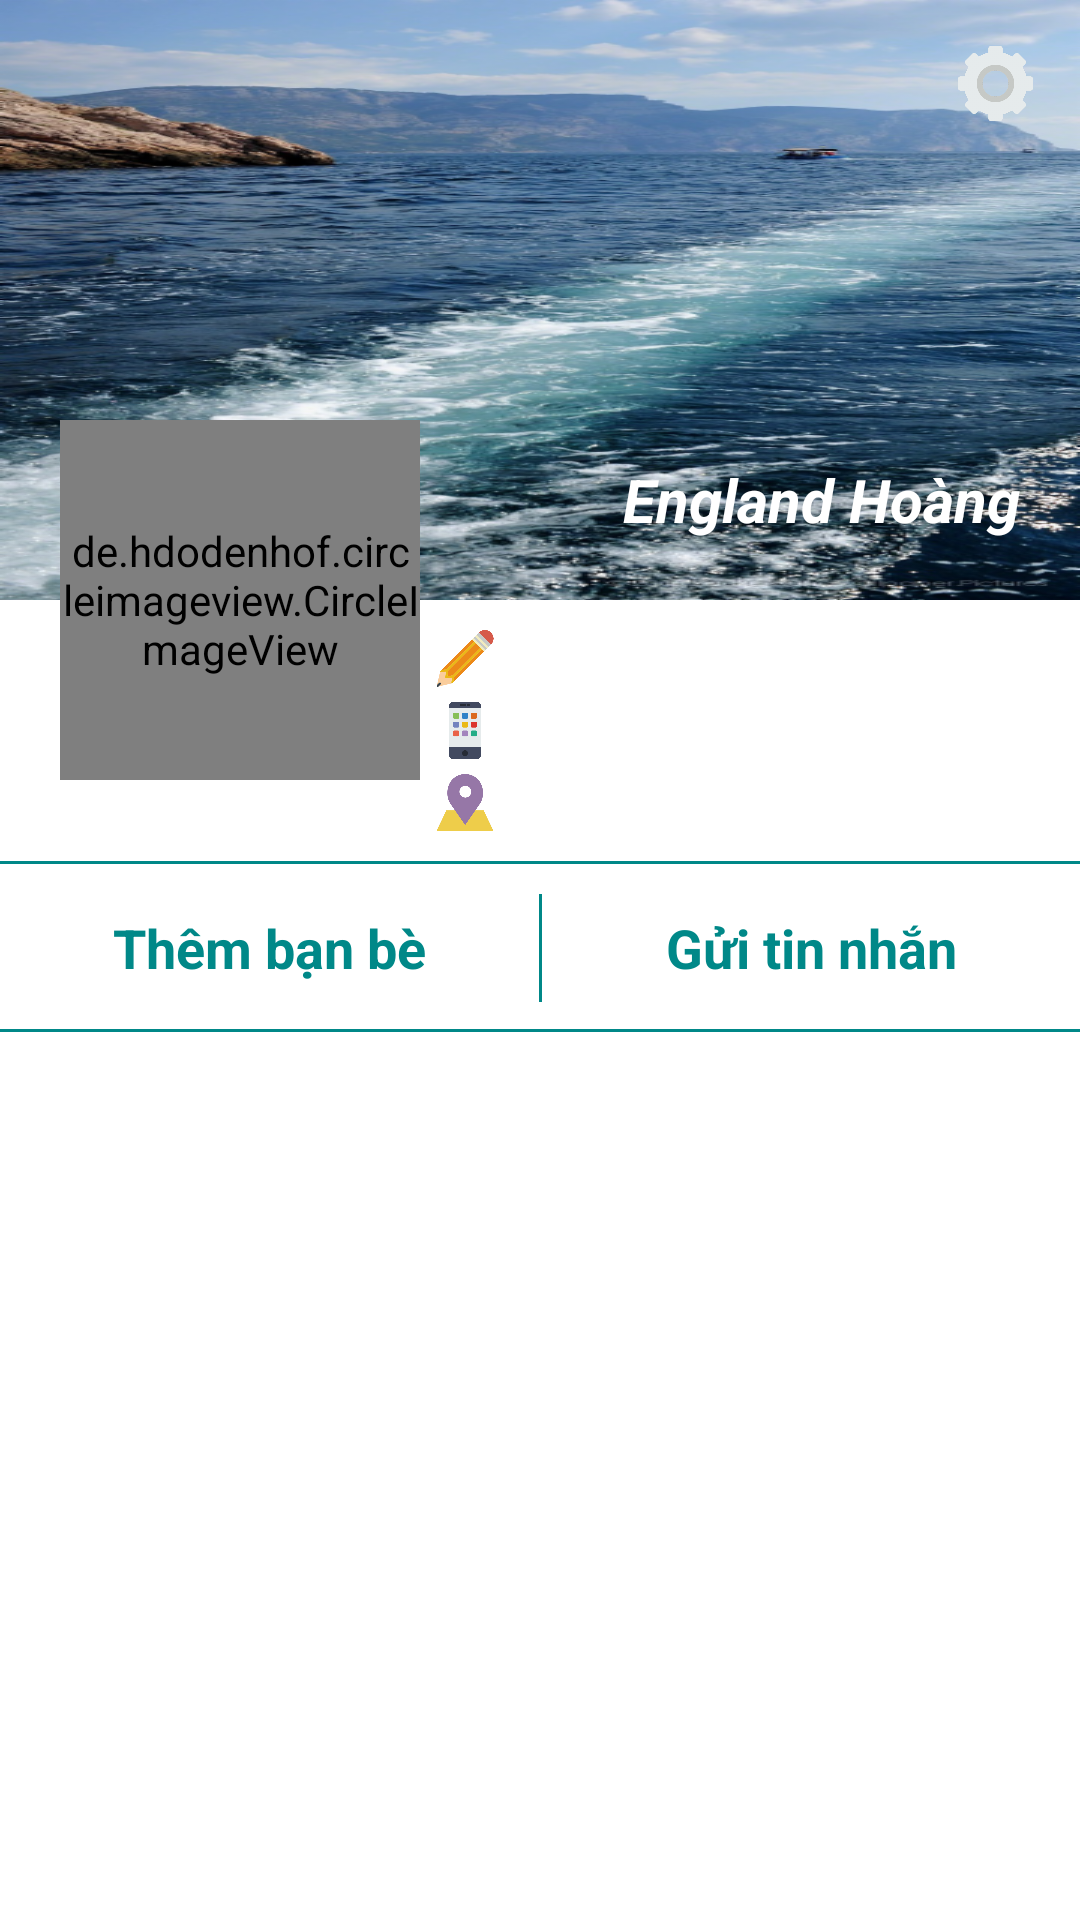

This screen was rendered from an Android layout file. Write that file and the resources it references.
<!-- AndroidManifest.xml: application theme AppTheme -->
<!-- res/layout/activity_profile.xml -->
<?xml version="1.0" encoding="utf-8"?>
<RelativeLayout xmlns:android="http://schemas.android.com/apk/res/android"
    xmlns:app="http://schemas.android.com/apk/res-auto"
    xmlns:tools="http://schemas.android.com/tools"
    android:layout_width="match_parent"
    android:layout_height="match_parent"
    android:background="@color/colorWhite"
    android:fitsSystemWindows="true"
    tools:context=".ProfileActivity">

    <ScrollView
        android:id="@+id/scrollView"
        android:layout_width="match_parent"
        android:layout_height="match_parent"
        tools:ignore="UselessParent">

        <RelativeLayout
            android:layout_width="match_parent"
            android:layout_height="wrap_content">

            <RelativeLayout
                android:id="@+id/layoutTop"
                android:layout_width="match_parent"
                android:layout_height="wrap_content">

                <ImageView
                    android:id="@+id/ivImage"
                    android:layout_width="match_parent"
                    android:layout_height="200dp"
                    android:background="@drawable/background_light"
                    tools:ignore="ContentDescription" />

                <android.support.v7.widget.Toolbar
                    android:id="@+id/toolbar"
                    android:layout_width="match_parent"
                    android:layout_height="wrap_content"
                    android:layout_toStartOf="@id/layoutSettings"
                    app:titleTextColor="@color/colorWhite">

                </android.support.v7.widget.Toolbar>

                <RelativeLayout
                    android:id="@+id/layoutSettings"
                    android:layout_width="56dp"
                    android:layout_height="56dp"
                    android:layout_alignParentEnd="true">

                    <ImageView
                        android:id="@+id/ivSettings"
                        android:layout_width="25dp"
                        android:layout_height="25dp"
                        android:layout_centerHorizontal="true"
                        android:layout_centerVertical="true"
                        android:layout_margin="10dp"
                        android:src="@drawable/settings"
                        tools:ignore="ContentDescription" />
                </RelativeLayout>

                <de.hdodenhof.circleimageview.CircleImageView
                    android:id="@+id/ivAvatar"
                    android:layout_width="120dp"
                    android:layout_height="120dp"
                    android:layout_marginStart="20dp"
                    android:layout_marginTop="140dp"
                    android:src="@drawable/default_avatar"
                    app:civ_border_color="@color/colorPrimary"
                    app:civ_border_width="2dp" />

                <ImageView
                    android:id="@+id/ivGender"
                    android:layout_width="20dp"
                    android:layout_height="20dp"
                    android:layout_alignBottom="@id/tvName"
                    android:layout_alignTop="@id/tvName"
                    android:layout_centerHorizontal="true"
                    android:layout_centerInParent="true"
                    android:layout_centerVertical="true"
                    android:layout_marginEnd="5dp"
                    android:layout_toStartOf="@id/tvName"
                    tools:ignore="ContentDescription" />

                <TextView
                    android:id="@+id/tvName"
                    android:layout_width="wrap_content"
                    android:layout_height="wrap_content"
                    android:layout_alignBottom="@id/ivImage"
                    android:layout_alignEnd="@id/ivImage"
                    android:layout_marginBottom="20dp"
                    android:layout_marginEnd="20dp"
                    android:maxWidth="160dp"
                    android:text="@string/profile_user_name"
                    android:textAlignment="textEnd"
                    android:textColor="@color/colorWhite"
                    android:textSize="20sp"
                    android:textStyle="bold|italic" />

                <RelativeLayout
                    android:id="@+id/layoutInfo"
                    android:layout_width="match_parent"
                    android:layout_height="wrap_content"
                    android:layout_below="@id/ivImage"
                    android:layout_toEndOf="@id/ivAvatar"
                    android:minHeight="70dp"
                    android:paddingBottom="5dp"
                    android:paddingStart="5dp"
                    android:paddingEnd="15dp"
                    android:paddingTop="5dp">

                    <ImageView
                        android:id="@+id/ivTitle"
                        android:layout_width="20dp"
                        android:layout_height="20dp"
                        android:layout_alignBottom="@id/tvTitle"
                        android:layout_alignTop="@id/tvTitle"
                        android:src="@drawable/edit"
                        tools:ignore="ContentDescription" />

                    <TextView
                        android:id="@+id/tvTitle"
                        android:layout_width="wrap_content"
                        android:layout_height="wrap_content"
                        android:layout_margin="5dp"
                        android:layout_toEndOf="@id/ivTitle"
                        android:text=""
                        android:textColor="@color/colorPrimary"
                        android:textStyle="italic" />

                    <ImageView
                        android:id="@+id/ivPhone"
                        android:layout_width="20dp"
                        android:layout_height="20dp"
                        android:layout_alignBottom="@id/tvPhone"
                        android:layout_alignTop="@id/tvPhone"
                        android:src="@drawable/smartphone"
                        tools:ignore="ContentDescription" />

                    <TextView
                        android:id="@+id/tvPhone"
                        android:layout_width="wrap_content"
                        android:layout_height="wrap_content"
                        android:layout_below="@id/ivTitle"
                        android:layout_margin="5dp"
                        android:layout_toEndOf="@id/ivPhone"
                        android:text=""
                        android:textColor="@color/colorPrimary"
                        android:textStyle="italic" />

                    <ImageView
                        android:id="@+id/ivLocal"
                        android:layout_width="20dp"
                        android:layout_height="20dp"
                        android:layout_alignBottom="@id/tvLocal"
                        android:layout_alignTop="@id/tvLocal"
                        android:src="@drawable/placeholder"
                        tools:ignore="ContentDescription" />

                    <TextView
                        android:id="@+id/tvLocal"
                        android:layout_width="wrap_content"
                        android:layout_height="wrap_content"
                        android:layout_below="@id/tvPhone"
                        android:layout_marginBottom="5dp"
                        android:layout_marginLeft="5dp"
                        android:layout_marginRight="5dp"
                        android:layout_toEndOf="@id/ivLocal"
                        android:text=""
                        android:textColor="@color/colorPrimary"
                        android:textStyle="italic" />

                </RelativeLayout>

                <View
                    android:layout_width="match_parent"
                    android:layout_height="1dp"
                    android:layout_below="@id/layoutInfo"
                    android:background="@color/colorPrimary" />

            </RelativeLayout>

            <RelativeLayout
                android:id="@+id/layoutOption"
                android:layout_width="match_parent"
                android:layout_height="56dp"
                android:layout_below="@id/layoutTop">

                <LinearLayout
                    android:layout_width="match_parent"
                    android:layout_height="match_parent"
                    android:orientation="horizontal"
                    android:weightSum="2">

                    <RelativeLayout
                        android:id="@+id/layoutAddFriend"
                        android:layout_width="match_parent"
                        android:layout_height="match_parent"
                        android:layout_margin="10dp"
                        android:layout_weight="1">

                        <TextView
                            android:id="@+id/tvAddFriend"
                            android:layout_width="match_parent"
                            android:layout_height="match_parent"
                            android:gravity="center"
                            android:text="@string/profile_add_friend"
                            android:textColor="@color/colorPrimary"
                            android:textSize="18sp"
                            android:textStyle="bold" />
                    </RelativeLayout>

                    <View
                        android:layout_width="1dp"
                        android:layout_height="match_parent"
                        android:layout_marginBottom="10dp"
                        android:layout_marginTop="10dp"
                        android:background="@color/colorPrimary" />

                    <RelativeLayout
                        android:id="@+id/layoutInbox"
                        android:layout_width="match_parent"
                        android:layout_height="match_parent"
                        android:layout_margin="10dp"
                        android:layout_weight="1">

                        <TextView
                            android:layout_width="match_parent"
                            android:layout_height="match_parent"
                            android:gravity="center"
                            android:text="@string/profile_send_message"
                            android:textColor="@color/colorPrimary"
                            android:textSize="18sp"
                            android:textStyle="bold" />
                    </RelativeLayout>

                </LinearLayout>

                <View
                    android:layout_width="match_parent"
                    android:layout_height="1dp"
                    android:layout_alignParentBottom="true"
                    android:background="@color/colorPrimary" />
            </RelativeLayout>

            <android.support.v7.widget.RecyclerView
                android:id="@+id/recyclerView"
                android:layout_width="match_parent"
                android:layout_height="match_parent"
                android:background="@color/colorWhite"
                android:layout_alignParentBottom="true"
                android:layout_below="@id/layoutOption"
                android:padding="5dp"
                tools:listitem="@layout/item_post">

            </android.support.v7.widget.RecyclerView>
        </RelativeLayout>
    </ScrollView>


</RelativeLayout>
<!-- res/layout/item_post.xml (included above) -->
<?xml version="1.0" encoding="utf-8"?>
<RelativeLayout xmlns:android="http://schemas.android.com/apk/res/android"
    xmlns:app="http://schemas.android.com/apk/res-auto"
    xmlns:tools="http://schemas.android.com/tools"
    android:layout_width="match_parent"
    android:layout_height="wrap_content"
    android:background="@color/colorWhite"
    android:padding="5dp">

    <RelativeLayout
        android:id="@+id/layoutMain"
        android:layout_width="match_parent"
        android:layout_height="wrap_content"
        android:background="@drawable/item_post_background_layout">

        <RelativeLayout
            android:id="@+id/layoutTop"
            android:layout_width="match_parent"
            android:layout_height="wrap_content"
            android:padding="10dp">

            <de.hdodenhof.circleimageview.CircleImageView
                android:id="@+id/ivAvatar"
                android:layout_width="56dp"
                android:layout_height="56dp"
                android:src="@drawable/default_avatar"
                app:civ_border_color="@color/colorPrimary"
                app:civ_border_width="2dp" />

            <TextView
                android:id="@+id/tvName"
                android:layout_width="wrap_content"
                android:layout_height="wrap_content"
                android:layout_marginStart="10dp"
                android:layout_toEndOf="@id/ivAvatar"
                android:background="@color/colorWhite"
                android:text="@string/post_user_name"
                android:textColor="@color/colorPrimary"
                android:textSize="18sp"
                android:textStyle="bold|italic" />

            <TextView
                android:id="@+id/tvTime"
                android:layout_width="wrap_content"
                android:layout_height="wrap_content"
                android:layout_alignStart="@id/tvName"
                android:layout_below="@id/tvName"
                android:text="@string/post_time"
                android:textColor="@color/colorGray"
                android:textStyle="italic" />

            <TextView
                android:id="@+id/tvStatus"
                android:layout_width="wrap_content"
                android:layout_height="wrap_content"
                android:layout_below="@id/ivAvatar"
                android:layout_marginTop="10dp"
                android:background="@color/colorWhite"
                android:maxLines="5"
                android:text="@string/post_status" />

            <TextView
                android:id="@+id/tvMore"
                android:layout_width="wrap_content"
                android:layout_height="wrap_content"
                android:layout_alignStart="@id/tvStatus"
                android:layout_below="@id/tvStatus"
                android:text="@string/post_more"
                android:textColor="@color/colorPrimary"
                android:textSize="12sp"
                android:visibility="gone" />
        </RelativeLayout>

        <View
            android:id="@+id/view"
            android:layout_width="match_parent"
            android:layout_height="1dp"
            android:layout_below="@id/layoutTop"
            android:background="@color/colorPrimary" />

        <LinearLayout
            android:layout_width="match_parent"
            android:layout_height="wrap_content"
            android:layout_below="@id/view"
            android:orientation="horizontal"
            android:weightSum="2"
            tools:ignore="DisableBaselineAlignment">

            <RelativeLayout
                android:layout_width="1000dp"
                android:layout_height="50dp"
                android:layout_weight="1">

                <com.github.ivbaranov.mfb.MaterialFavoriteButton
                    android:id="@+id/btFavorite"
                    android:layout_width="50dp"
                    android:layout_height="50dp"
                    android:layout_centerVertical="true"
                    app:mfb_type="heart" />

                <TextView
                    android:id="@+id/tvFavorite"
                    android:layout_width="match_parent"
                    android:layout_height="wrap_content"
                    android:layout_alignBottom="@id/btFavorite"
                    android:layout_alignTop="@id/btFavorite"
                    android:layout_centerVertical="true"
                    android:layout_toEndOf="@id/btFavorite"
                    android:gravity="center_vertical"
                    android:text="@string/post_favorite" />
            </RelativeLayout>

            <RelativeLayout
                android:id="@+id/layoutComment"
                android:layout_width="1000dp"
                android:layout_height="50dp"
                android:layout_weight="1">

                <ImageView
                    android:id="@+id/ivComment"
                    android:layout_width="50dp"
                    android:layout_height="50dp"
                    android:layout_centerVertical="true"
                    android:padding="15dp"
                    android:src="@drawable/comment"
                    tools:ignore="ContentDescription" />

                <TextView
                    android:id="@+id/tvComment"
                    android:layout_width="match_parent"
                    android:layout_height="50dp"
                    android:layout_toEndOf="@id/ivComment"
                    android:gravity="center_vertical"
                    android:text="@string/post_comment" />
            </RelativeLayout>

        </LinearLayout>

    </RelativeLayout>
</RelativeLayout>
<!-- resources referenced by this layout -->
<resources>
  <color name="colorGray">#888888</color>
  <color name="colorPrimary">#008888</color>
  <color name="colorWhite">#FFFFFF</color>
  <!-- drawable background_light: png bitmap (drawable-hdpi, 344709 bytes) -->
  <!-- drawable comment: png bitmap (drawable-hdpi, 6332 bytes) -->
  <!-- drawable default_avatar: png bitmap (drawable-hdpi, 3253 bytes) -->
  <!-- drawable edit: png bitmap (drawable-hdpi, 6999 bytes) -->
  <!-- drawable item_post_background_layout (drawable) -->
  <?xml version="1.0" encoding="utf-8"?>
  <shape xmlns:android="http://schemas.android.com/apk/res/android">
  
      <solid android:color="@color/colorWhite" />
      <corners
      android:radius="17dp" />
      <stroke
          android:width="1dp"
          android:color="@color/colorPrimary" />
  
  </shape>
  <!-- drawable placeholder: png bitmap (drawable-hdpi, 9073 bytes) -->
  <!-- drawable settings: png bitmap (drawable-hdpi, 9176 bytes) -->
  <!-- drawable smartphone: png bitmap (drawable-hdpi, 5590 bytes) -->
  <string name="post_comment">0 bình luận</string>
  <string name="post_favorite">0 yêu thích</string>
  <string name="post_more">Đọc tiếp…</string>
  <string name="post_status">Bạn đang nghĩ gì</string>
  <string name="post_time">Vừa xong</string>
  <string name="post_user_name">Tên người dùng</string>
  <string name="profile_add_friend">Thêm bạn bè</string>
  <string name="profile_send_message">Gửi tin nhắn</string>
  <string name="profile_user_name">England Hoàng</string>
  <style name="AppTheme" parent="Theme.AppCompat.Light.NoActionBar">
          
          <item name="colorPrimary">@color/colorPrimary</item>
          <item name="colorPrimaryDark">@color/colorPrimaryDark</item>
          <item name="colorAccent">@color/colorPrimary</item>
          <item name="android:windowTranslucentNavigation">true</item>
      </style>
  <color name="colorPrimaryDark">#005555</color>
</resources>
